Photos from the image-classification dataset "gemstone_images" in the GitHub repository kailashkai/GemstoneClassification. Its 6 classes are: emerald, fake emerald, fake ruby, fake turquoise, ruby, turquoise.

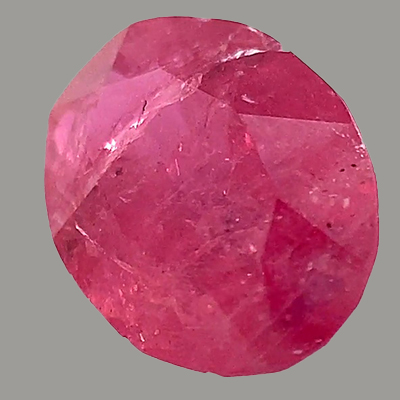
Label: ruby

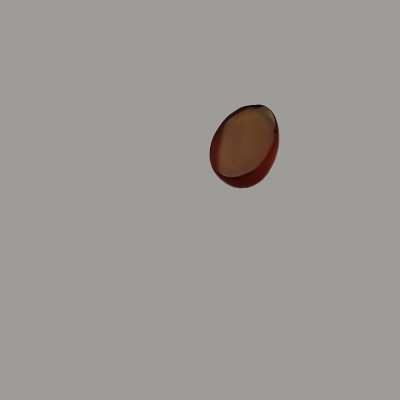
Label: fake ruby

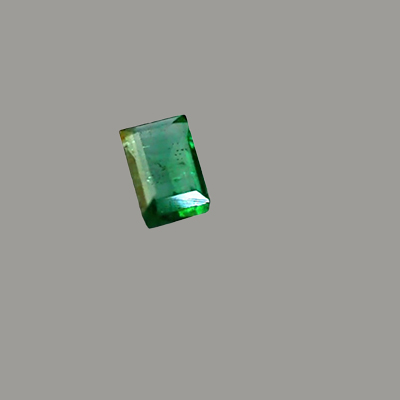
Label: emerald

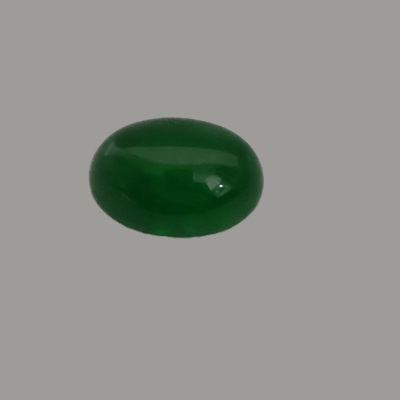
Label: fake emerald

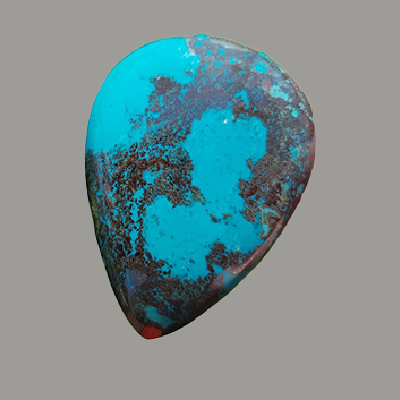
Label: turquoise

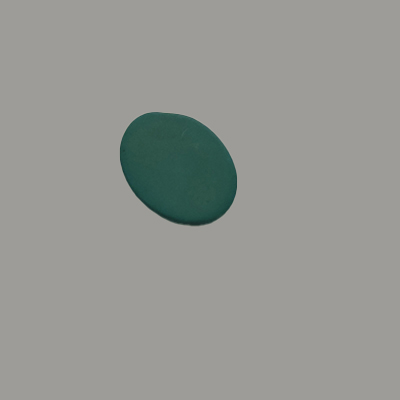
Label: fake turquoise
